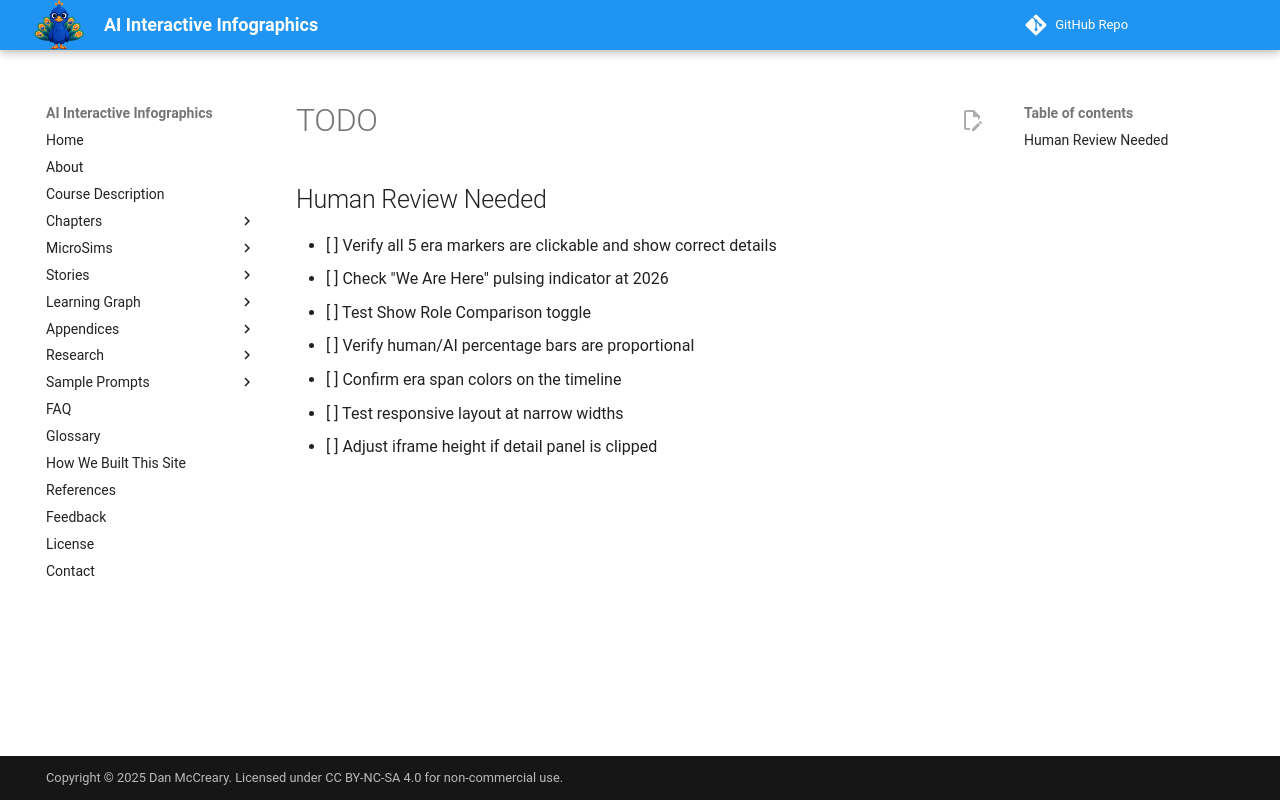

repository: dmccreary/infographics · page: sims/ai-workflow-evolution/TODO/index.html · generator: mkdocs

## Human Review Needed

- [ ] Verify all 5 era markers are clickable and show correct details
- [ ] Check "We Are Here" pulsing indicator at 2026
- [ ] Test Show Role Comparison toggle
- [ ] Verify human/AI percentage bars are proportional
- [ ] Confirm era span colors on the timeline
- [ ] Test responsive layout at narrow widths
- [ ] Adjust iframe height if detail panel is clipped
